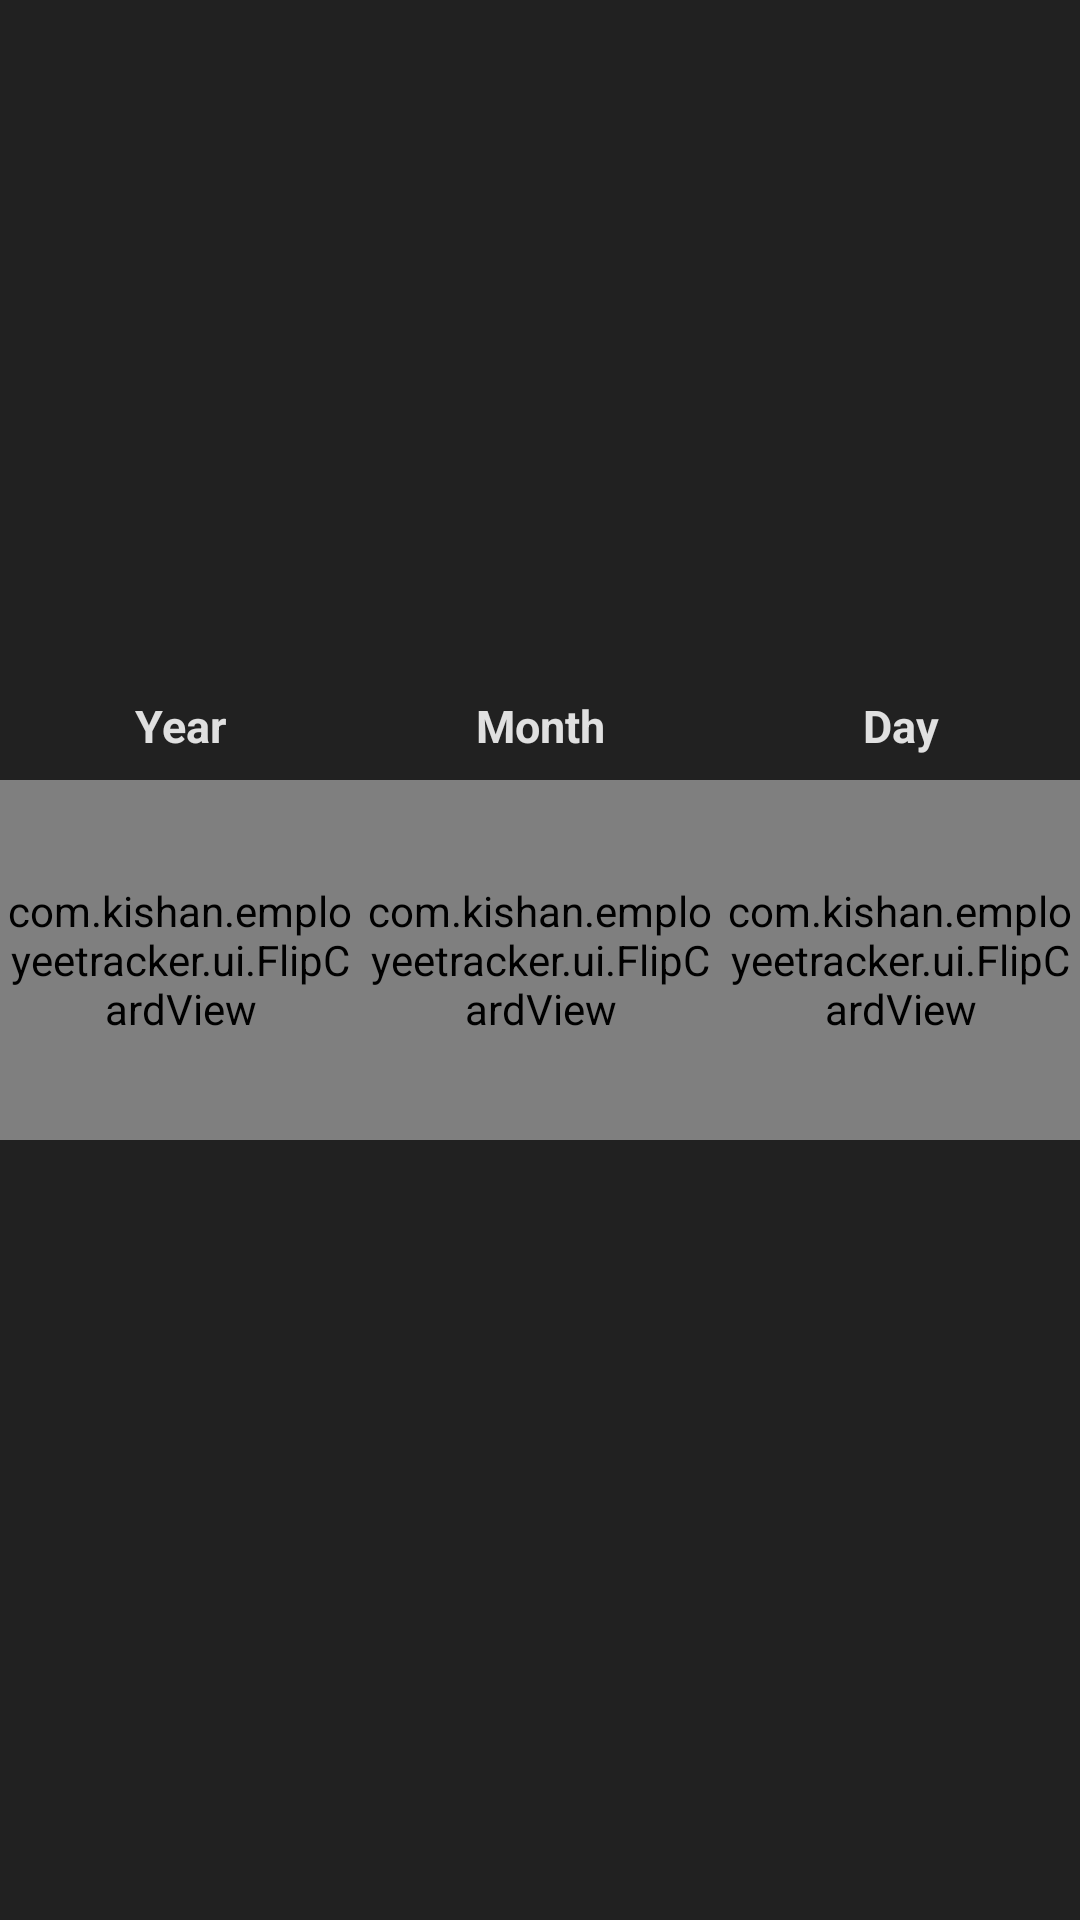

Reconstruct the res/layout file that produces this screen, plus the resources it refers to.
<!-- AndroidManifest.xml: application theme AppTheme -->
<!-- res/layout/fragment_worked_for.xml -->
<?xml version="1.0" encoding="utf-8"?>
<android.support.constraint.ConstraintLayout
	xmlns:android="http://schemas.android.com/apk/res/android"
	xmlns:app="http://schemas.android.com/apk/res-auto"
	android:layout_width="match_parent"
	android:layout_height="match_parent"
	android:background="@color/bg_color"
	>
	
	<LinearLayout
		android:layout_width="match_parent"
		android:layout_height="wrap_content"
		android:layout_marginBottom="8dp"
		android:gravity="center"
		android:weightSum="3"
		app:layout_constraintBottom_toTopOf="@+id/linearLayout2">
		<TextView
			android:id="@+id/first_label"
			android:layout_width="0dp"
			android:layout_height="wrap_content"
			android:layout_weight="1"
			android:gravity="center"
			android:text="@string/year"
			style="@style/CardTitleStyle"
			/>
		<TextView
			android:id="@+id/second_label"
			android:layout_width="0dp"
			android:layout_height="wrap_content"
			android:layout_weight="1"
			android:gravity="center"
			android:text="@string/month"
			style="@style/CardTitleStyle"
			/>
		
		<TextView
			android:id="@+id/third_label"
			android:layout_width="0dp"
			android:layout_height="wrap_content"
			android:layout_weight="1"
			android:gravity="center"
			android:text="@string/day"
			style="@style/CardTitleStyle"
			/>
	</LinearLayout>
	
	<LinearLayout
		android:id="@+id/linearLayout2"
		android:layout_width="match_parent"
		android:layout_height="wrap_content"
		android:layout_marginBottom="8dp"
		android:layout_marginTop="8dp"
		android:gravity="center"
		android:weightSum="3"
		app:layout_constraintBottom_toBottomOf="parent"
		app:layout_constraintTop_toTopOf="parent">
		
		
			
			
			
			
			
			
		
		<com.kishan.employeetracker.ui.FlipCardView
			android:id="@+id/first_text"
			android:layout_width="0dp"
			android:layout_height="@dimen/card_size"
			android:layout_weight="1"
			android:layout_gravity="center"
			/>
		
		<com.kishan.employeetracker.ui.FlipCardView
			android:id="@+id/second_text"
			android:layout_width="0dp"
			android:layout_height="@dimen/card_size"
			android:layout_weight="1"
			android:layout_gravity="center"
			/>
		
		<com.kishan.employeetracker.ui.FlipCardView
			android:id="@+id/third_text"
			android:layout_width="0dp"
			android:layout_height="@dimen/card_size"
			android:layout_weight="1"
			android:layout_gravity="center"
			/>
		
		
	</LinearLayout>

</android.support.constraint.ConstraintLayout>
<!-- resources referenced by this layout -->
<resources>
  <color name="bg_color">#212121</color>
  <dimen name="card_size">120dp</dimen>
  <string name="day">Day</string>
  <string name="month">Month</string>
  <string name="year">Year</string>
  <style name="CardTitleStyle" parent="@android:style/TextAppearance.Widget.TextView">
  		<item name="android:background">@android:color/transparent</item>
  		<item name="android:textColor">@color/card_title_color</item>
  		<item name="android:textStyle">bold</item>
  		<item name="android:textSize">@dimen/card_title_size</item>
  	</style>
  <style name="AppTheme" parent="Theme.AppCompat.NoActionBar">
  		<item name="colorPrimary">@color/colorPrimary</item>
  		<item name="colorPrimaryDark">@color/colorPrimaryDark</item>
  		<item name="colorAccent">@color/colorAccent</item>
  		<item name="android:windowActionBar">false</item>
  		<item name="android:windowNoTitle">true</item>
  		<item name="android:windowAnimationStyle">@style/Animation.LaunchAnimation</item>
  		<item name="android:windowBackground">@color/bg_color</item>
  	</style>
  <color name="card_title_color">#e0e0e0</color>
  <dimen name="card_title_size">15sp</dimen>
  <color name="colorPrimary">#01579b</color>
  <color name="colorPrimaryDark">#000000</color>
  <color name="colorAccent">#0091ea</color>
  <style name="Animation.LaunchAnimation">
  		<item name="android:activityOpenEnterAnimation">@anim/activity_open</item>
  		<item name="android:activityOpenExitAnimation">@anim/activity_hold_exit</item>
  		<item name="android:activityCloseEnterAnimation">@anim/activity_hold</item>
  		<item name="android:activityCloseExitAnimation">@anim/activity_open</item>
  	</style>
</resources>
